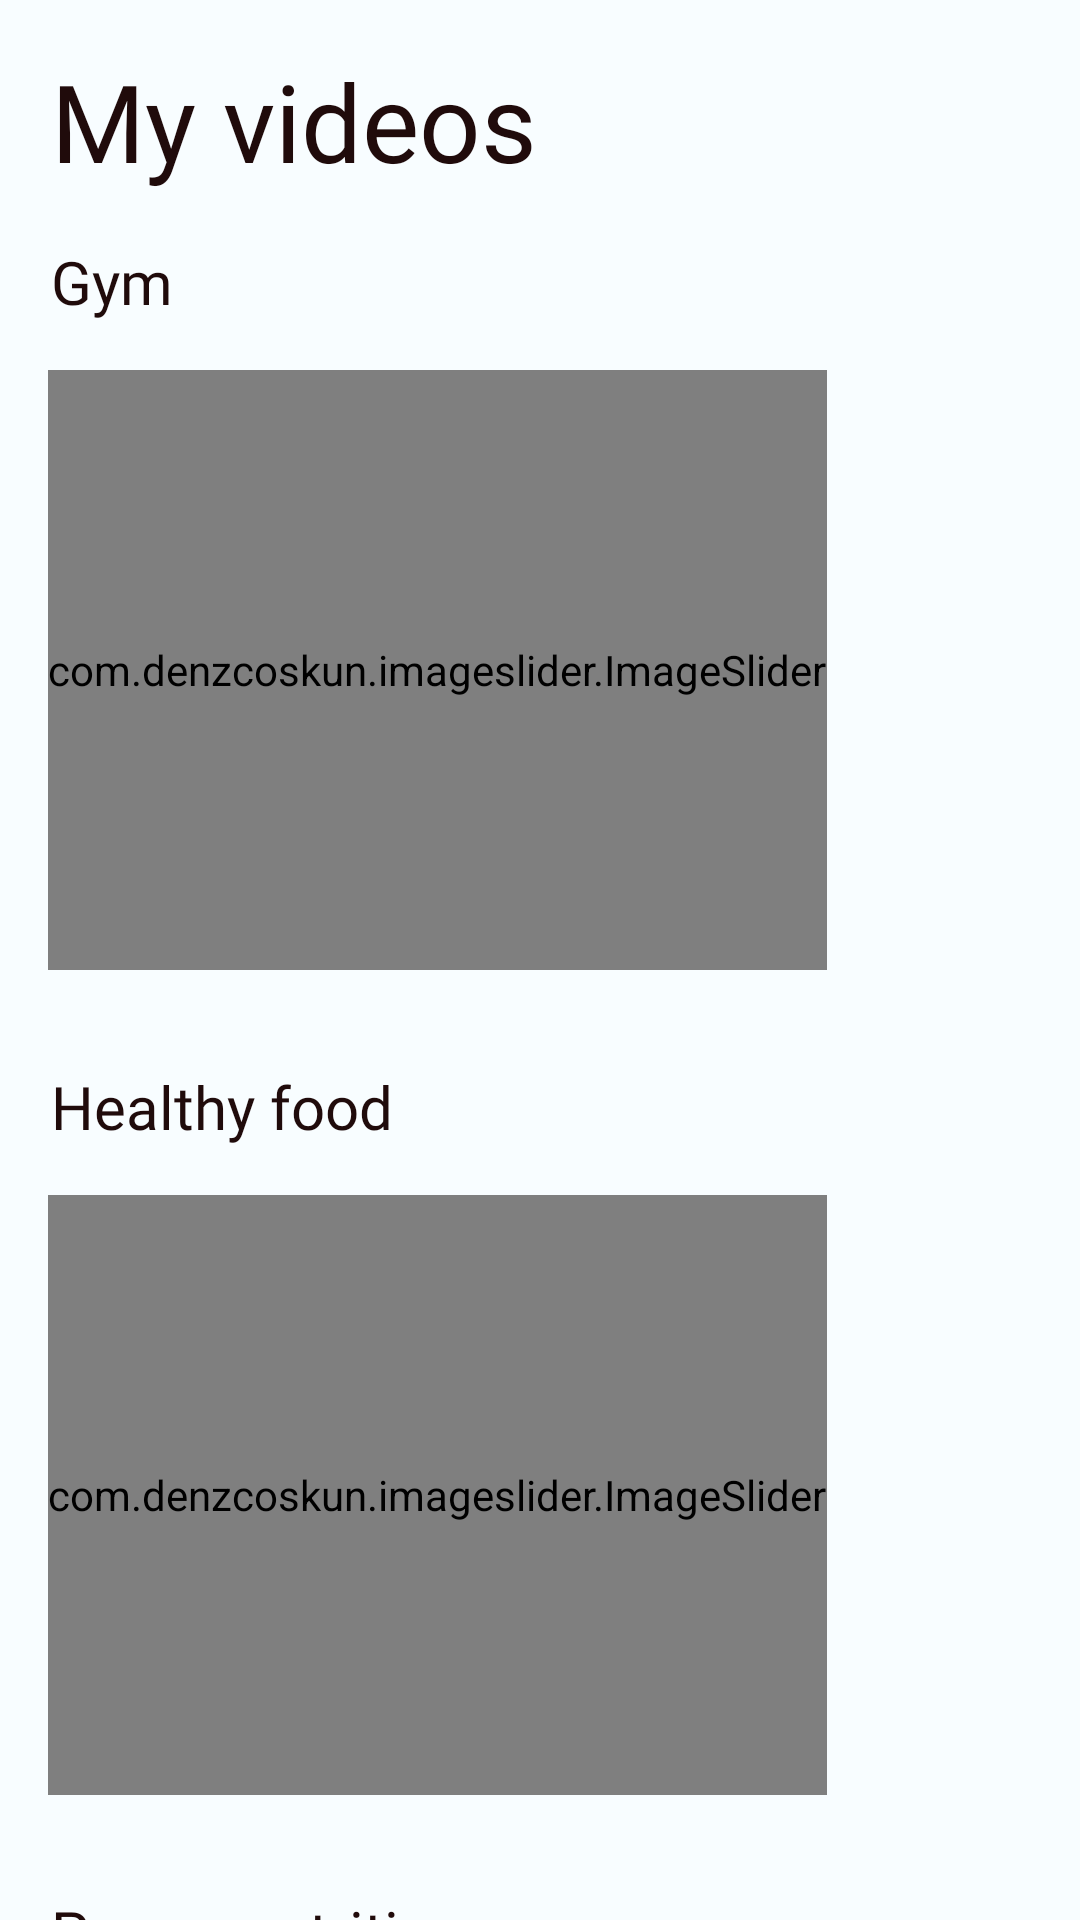

Here is an Android app screen rendered from its layout file. Give the layout XML and the strings, colors and styles it references.
<!-- AndroidManifest.xml: application theme Base.Theme.AsilApp -->
<!-- res/layout/fragment_healthcare.xml -->
<?xml version="1.0" encoding="utf-8"?>
<androidx.core.widget.NestedScrollView xmlns:android="http://schemas.android.com/apk/res/android"
    xmlns:tools="http://schemas.android.com/tools"
    android:layout_width="match_parent"
    android:layout_height="match_parent"
    xmlns:app="http://schemas.android.com/apk/res-auto"
    tools:context=".coach.fragments.HealthcareFragment">

    <LinearLayout
        android:layout_width="match_parent"
        android:layout_height="wrap_content"
        android:orientation="vertical">

        <TextView
            android:id="@+id/titleText"
            style="@style/TitleText"
            android:layout_width="wrap_content"
            android:layout_height="wrap_content"
            android:text="@string/my_videos"
            android:layout_marginStart="17dp"
            android:layout_marginTop="16dp" />
        <TextView
            android:id="@+id/healthcareTextView"
            style="@style/SubtitleText2"
            android:layout_width="wrap_content"
            android:layout_height="wrap_content"
            android:text="@string/gym"
            android:layout_marginStart="17dp"
            android:layout_marginTop="16dp" />

        <com.denzcoskun.imageslider.ImageSlider
            android:id="@+id/healthcareImageSlider"
            android:layout_width="wrap_content"
            android:layout_height="200dp"
            android:layout_margin="16dp"
            app:iss_auto_cycle="false"
            app:iss_period="1000"
            app:iss_delay="1000"
            app:iss_text_align="CENTER"
            app:iss_corner_radius="50"/>


        <TextView
            android:id="@+id/mentalHealthTextView"
            style="@style/SubtitleText2"
            android:layout_width="wrap_content"
            android:layout_height="wrap_content"
            android:text="@string/healthy_food_tips"
            android:layout_marginStart="17dp"
            android:layout_marginTop="16dp"/>

        <com.denzcoskun.imageslider.ImageSlider
            android:id="@+id/mentalHealthImageSlider"
            android:layout_width="wrap_content"
            android:layout_height="200dp"
            android:layout_margin="16dp"
            app:iss_auto_cycle="false"
            app:iss_period="1000"
            app:iss_delay="1000"
            app:iss_text_align="CENTER"
            app:iss_corner_radius="50"/>

        <TextView
            android:id="@+id/healthyFoodTextView"
            style="@style/SubtitleText2"
            android:layout_width="wrap_content"
            android:layout_height="wrap_content"
            android:text="@string/proper_nutrition"
            android:layout_marginStart="17dp"
            android:layout_marginTop="16dp"/>

        <com.denzcoskun.imageslider.ImageSlider
            android:id="@+id/healthyFoodImageSlider"
            android:layout_width="wrap_content"
            android:layout_height="200dp"
            android:layout_marginStart="16dp"
            android:layout_marginTop="16dp"
            android:layout_marginEnd="16dp"
            android:layout_marginBottom="60dp"
            app:iss_auto_cycle="false"
            app:iss_period="1000"
            app:iss_delay="1000"
            app:iss_text_align="CENTER"
            app:iss_corner_radius="50"/>


        

    </LinearLayout>

</androidx.core.widget.NestedScrollView>
<!-- resources referenced by this layout -->
<resources>
  <string name="gym">Gym</string>
  <string name="healthy_food_tips">Healthy food</string>
  <string name="my_videos">My videos</string>
  <string name="proper_nutrition">Proper nutrition</string>
  <style name="SubtitleText2">
          <item name="android:fontFamily">@font/ember_bold</item>
          <item name="android:textSize">20sp</item>
          <item name="android:textColor">@color/seed</item>
      </style>
  <style name="TitleText">
          <item name="android:fontFamily">@font/ember_display_light</item>
          <item name="android:textSize">36sp</item>
          <item name="android:textColor">@color/seed</item>
      </style>
  <color name="seed">#200b0b</color>
  <color name="md_theme_light_primary">#9C4143</color>
  <color name="md_theme_light_onPrimary">#FFFFFF</color>
  <color name="md_theme_light_primaryContainer">#FFDAD8</color>
  <color name="md_theme_light_onPrimaryContainer">#410007</color>
  <color name="md_theme_light_secondary">#8A5000</color>
  <color name="md_theme_light_onSecondary">#FFFFFF</color>
  <color name="md_theme_light_secondaryContainer">#FFDCBE</color>
  <color name="md_theme_light_onSecondaryContainer">#2C1600</color>
  <color name="md_theme_light_tertiary">#954A05</color>
  <color name="md_theme_light_onTertiary">#FFFFFF</color>
  <color name="md_theme_light_tertiaryContainer">#FFDCC7</color>
  <color name="md_theme_light_onTertiaryContainer">#311300</color>
  <color name="md_theme_light_error">#BA1A1A</color>
  <color name="md_theme_light_errorContainer">#FFDAD6</color>
  <color name="md_theme_light_onError">#FFFFFF</color>
  <color name="md_theme_light_onErrorContainer">#410002</color>
  <color name="md_theme_light_background">#F8FDFF</color>
  <color name="md_theme_light_onBackground">#001F25</color>
  <color name="md_theme_light_surface">#F8FDFF</color>
  <color name="md_theme_light_onSurface">#001F25</color>
  <color name="md_theme_light_surfaceVariant">#F4DDDC</color>
  <color name="md_theme_light_onSurfaceVariant">#524342</color>
  <color name="md_theme_light_outline">#857372</color>
  <color name="md_theme_light_inverseOnSurface">#D6F6FF</color>
  <color name="md_theme_light_inverseSurface">#00363F</color>
  <color name="md_theme_light_inversePrimary">#FFB3B1</color>
</resources>
